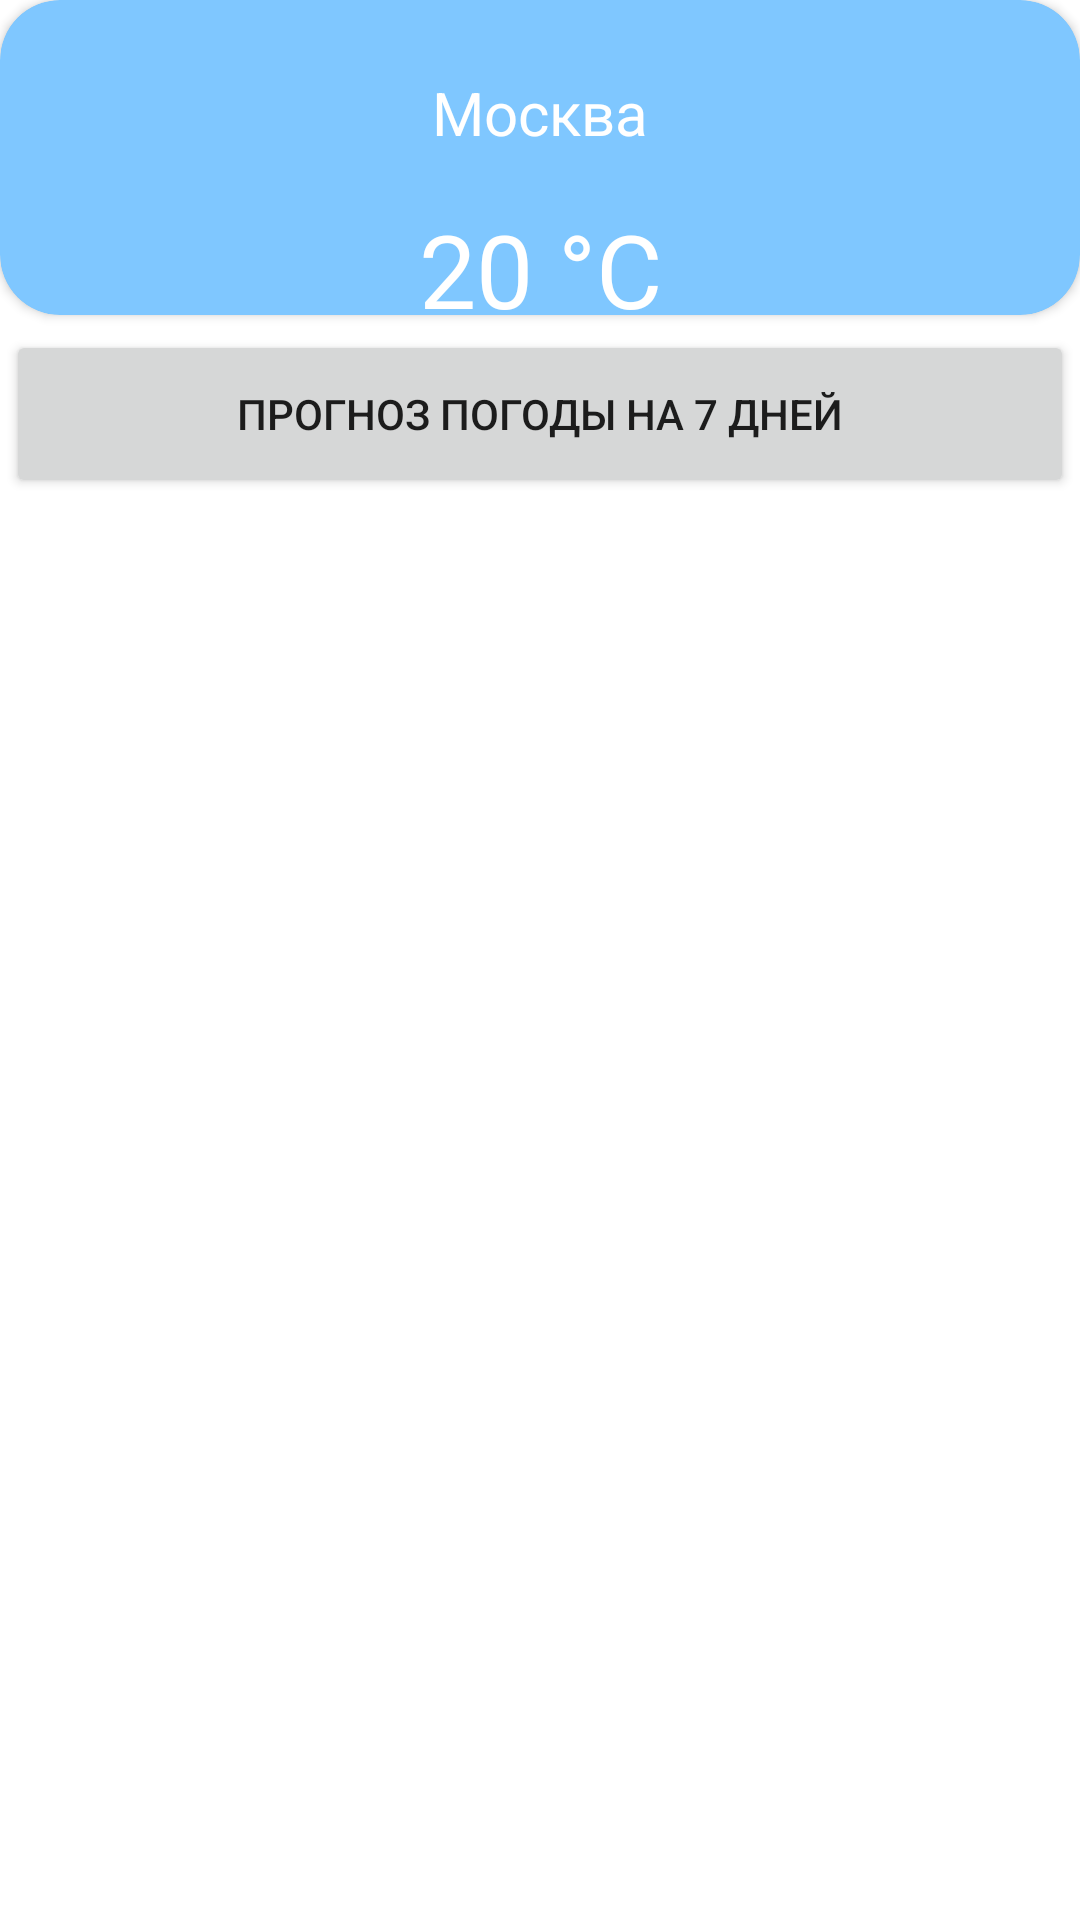

Write the Android layout XML for this screen, with the resource values it uses.
<!-- AndroidManifest.xml: application theme Theme.WeatherApp -->
<!-- res/layout/fragment_main.xml -->
<?xml version="1.0" encoding="utf-8"?>
<androidx.constraintlayout.widget.ConstraintLayout xmlns:android="http://schemas.android.com/apk/res/android"
    xmlns:app="http://schemas.android.com/apk/res-auto"
    xmlns:tools="http://schemas.android.com/tools"
    android:layout_width="match_parent"
    android:layout_height="match_parent"
    tools:context=".fragments.MainFragment">

    <androidx.cardview.widget.CardView
        android:id="@+id/cardView"
        android:layout_width="match_parent"
        android:layout_height="match_parent"
        android:layout_marginBottom="535dp"
        app:cardBackgroundColor="@color/sky_blue"
        app:cardCornerRadius="20dp"
        app:layout_constraintBottom_toBottomOf="parent"
        app:layout_constraintEnd_toEndOf="parent"
        app:layout_constraintHorizontal_bias="0.0"
        app:layout_constraintStart_toStartOf="parent"
        app:layout_constraintTop_toTopOf="parent"
        app:layout_constraintVertical_bias="0.0">

        <androidx.constraintlayout.widget.ConstraintLayout
            android:id="@+id/CityAndSearch"
            android:layout_width="match_parent"
            android:layout_height="201dp">

            <TextView
                android:id="@+id/tVCityName"
                android:layout_width="wrap_content"
                android:layout_height="wrap_content"
                android:layout_marginTop="24dp"
                android:text="Москва"
                android:textColor="@color/white"
                android:textSize="20sp"
                app:layout_constraintEnd_toEndOf="parent"
                app:layout_constraintStart_toStartOf="parent"
                app:layout_constraintTop_toTopOf="parent" />

            <TextView
                android:id="@+id/tVTemperature"
                android:layout_width="wrap_content"
                android:layout_height="wrap_content"
                android:layout_marginTop="16dp"
                android:text="20 °C"
                android:textColor="@color/white"
                android:textSize="34sp"
                app:layout_constraintEnd_toEndOf="parent"
                app:layout_constraintStart_toStartOf="parent"
                app:layout_constraintTop_toBottomOf="@+id/tVCityName" />

            <TextView
                android:id="@+id/tVConditionWeather"
                android:layout_width="wrap_content"
                android:layout_height="wrap_content"
                android:layout_marginTop="12dp"
                android:text="Облачно"
                android:textColor="@color/white"
                app:layout_constraintEnd_toEndOf="parent"
                app:layout_constraintHorizontal_bias="0.498"
                app:layout_constraintStart_toStartOf="parent"
                app:layout_constraintTop_toBottomOf="@+id/tVTemperature" />

            <ImageButton
                android:id="@+id/ib_SearchCity"
                android:layout_width="48dp"
                android:layout_height="48dp"
                android:background="@null"
                android:src="@drawable/search_icon"
                app:layout_constraintEnd_toEndOf="parent"
                app:layout_constraintHorizontal_bias="0.041"
                app:layout_constraintStart_toStartOf="parent"
                app:layout_constraintTop_toBottomOf="@+id/tVConditionWeather"
                tools:ignore="SpeakableTextPresentCheck" />

            <ImageButton
                android:id="@+id/iB_geoCity"
                android:layout_width="48dp"
                android:layout_height="48dp"
                android:background="@null"
                android:src="@drawable/geo_icon"
                app:layout_constraintEnd_toEndOf="parent"
                app:layout_constraintHorizontal_bias="0.958"
                app:layout_constraintStart_toStartOf="parent"
                app:layout_constraintTop_toBottomOf="@+id/tVConditionWeather"
                tools:ignore="SpeakableTextPresentCheck" />

        </androidx.constraintlayout.widget.ConstraintLayout>

    </androidx.cardview.widget.CardView>

    <Button
        android:id="@+id/bt7days"
        android:layout_width="356dp"
        android:layout_height="56dp"
        android:layout_marginTop="5dp"
        android:text="Прогноз погоды на 7 дней"
        app:cornerRadius="20dp"
        app:layout_constraintEnd_toEndOf="@+id/cardView"
        app:layout_constraintHorizontal_bias="0.496"
        app:layout_constraintStart_toStartOf="@+id/cardView"
        app:layout_constraintTop_toBottomOf="@+id/cardView" />

    <androidx.viewpager2.widget.ViewPager2
        android:id="@+id/vP"
        android:layout_width="407dp"
        android:layout_height="441dp"
        android:layout_marginStart="1dp"
        android:layout_marginEnd="1dp"
        android:visibility="visible"
        app:layout_constraintBottom_toBottomOf="parent"
        app:layout_constraintEnd_toEndOf="parent"
        app:layout_constraintHorizontal_bias="0.0"
        app:layout_constraintStart_toStartOf="parent"
        app:layout_constraintTop_toBottomOf="@+id/bt7days" >

    </androidx.viewpager2.widget.ViewPager2>

</androidx.constraintlayout.widget.ConstraintLayout>
<!-- resources referenced by this layout -->
<resources>
  <color name="sky_blue">#7FC7FF</color>
  <color name="white">#FFFFFFFF</color>
  <!-- drawable geo_icon (drawable) -->
  <vector android:height="30dp" android:viewportHeight="48"
      android:viewportWidth="48" android:width="30dp" xmlns:android="http://schemas.android.com/apk/res/android">
      <path android:fillColor="#333333" android:fillType="evenOdd" android:pathData="M15.517,11.535C17.768,9.271 20.819,8 24,8C27.181,8 30.232,9.271 32.483,11.535C34.734,13.8 36,16.872 36,20.077C36,25.604 32.936,30.605 29.743,34.298C28.159,36.131 26.572,37.607 25.381,38.626C24.815,39.11 24.34,39.489 24,39.752C23.66,39.489 23.185,39.11 22.619,38.626C21.428,37.607 19.841,36.131 18.257,34.298C15.064,30.605 12,25.604 12,20.077C12,16.872 13.266,13.8 15.517,11.535ZM23.424,41.817C23.424,41.817 23.424,41.818 24,41C24.576,41.818 24.576,41.817 24.576,41.817C24.231,42.06 23.769,42.06 23.424,41.817ZM23.424,41.817L24,41L24.576,41.817L24.58,41.815L24.589,41.808L24.621,41.785C24.648,41.766 24.688,41.737 24.738,41.7C24.839,41.626 24.984,41.518 25.168,41.376C25.536,41.094 26.057,40.679 26.681,40.146C27.928,39.08 29.591,37.533 31.257,35.606C34.564,31.78 38,26.319 38,20.077C38,16.345 36.526,12.766 33.902,10.125C31.277,7.485 27.715,6 24,6C20.285,6 16.723,7.485 14.098,10.125C11.474,12.766 10,16.345 10,20.077C10,26.319 13.436,31.78 16.743,35.606C18.409,37.533 20.072,39.08 21.319,40.146C21.943,40.679 22.464,41.094 22.832,41.376C23.016,41.518 23.161,41.626 23.262,41.7C23.313,41.737 23.352,41.766 23.379,41.785L23.411,41.808L23.42,41.815L23.424,41.817ZM20,20C20,17.791 21.791,16 24,16C26.209,16 28,17.791 28,20C28,22.209 26.209,24 24,24C21.791,24 20,22.209 20,20ZM24,14C20.686,14 18,16.686 18,20C18,23.314 20.686,26 24,26C27.314,26 30,23.314 30,20C30,16.686 27.314,14 24,14Z"/>
  </vector>
  <!-- drawable search_icon (drawable) -->
  <vector android:height="30dp" android:viewportHeight="612.08"
      android:viewportWidth="612.08" android:width="30dp" xmlns:android="http://schemas.android.com/apk/res/android">
      <path android:fillColor="#FF000000" android:pathData="M237.93,0C106.56,0 0.04,106.52 0.04,237.89c0,131.37 106.52,237.89 237.89,237.89c50.52,0 97.37,-15.76 135.88,-42.6l0.03,-0.03l176.43,176.43c3.27,3.27 8.48,3.36 11.84,0l47.55,-47.55c3.27,-3.27 3.11,-8.7 -0.03,-11.84L433.22,373.8c26.84,-38.54 42.6,-85.39 42.6,-135.91C475.82,106.52 369.3,0 237.93,0zM237.93,419.81c-100.47,0 -181.92,-81.44 -181.92,-181.92S137.45,55.97 237.93,55.97s181.92,81.44 181.92,181.92S338.4,419.81 237.93,419.81z"/>
  </vector>
  <style name="Theme.WeatherApp" parent="Theme.MaterialComponents.DayNight.DarkActionBar">
          
          <item name="colorPrimary">@color/sky_blue</item>
          <item name="colorPrimaryVariant">@color/black</item>
          <item name="colorOnPrimary">@color/white</item>
          
          <item name="colorSecondary">@color/teal_200</item>
          <item name="colorSecondaryVariant">@color/teal_700</item>
          <item name="colorOnSecondary">@color/black</item>
          
          <item name="android:statusBarColor">?attr/colorPrimaryVariant</item>
          
          <item name="windowActionBar">false</item>
          <item name="windowNoTitle">true</item>
      </style>
  <color name="black">#FF000000</color>
  <color name="teal_200">#FF03DAC5</color>
  <color name="teal_700">#FF018786</color>
</resources>
